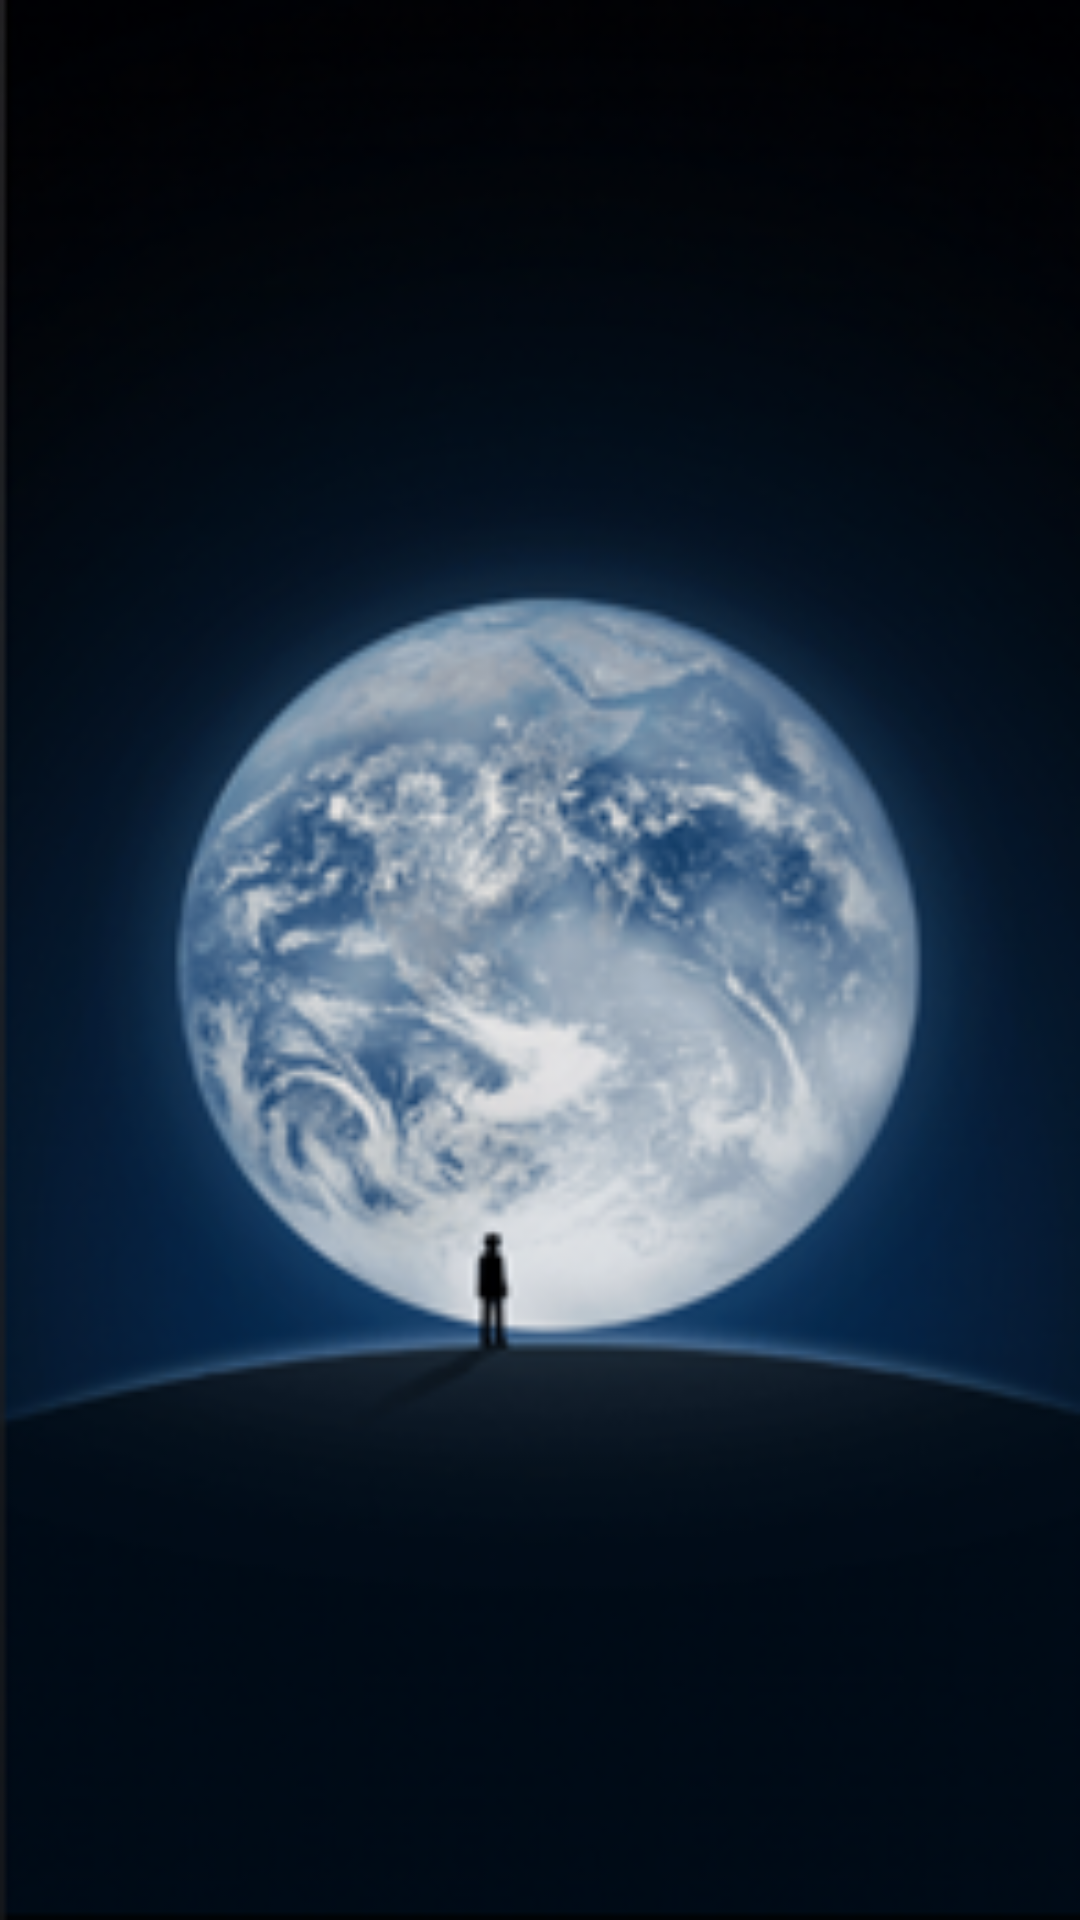

Write the Android layout XML for this screen, with the resource values it uses.
<!-- AndroidManifest.xml: application theme Theme.MyChatApplication -->
<!-- res/layout/start_page.xml -->
<?xml version="1.0" encoding="utf-8"?>
<RelativeLayout xmlns:android="http://schemas.android.com/apk/res/android"
        android:id="@+id/lin"
        xmlns:app="http://schemas.android.com/apk/res-auto"
        android:layout_width="match_parent"
        android:layout_height="match_parent"
        android:background="@drawable/first_page">


        <TextView
            android:layout_width="match_parent"
            android:layout_height="wrap_content"
            android:textSize="18sp"
            android:textColor="@color/white"
            android:gravity="center_horizontal"
            android:layout_alignParentBottom="true"
            android:layout_marginBottom="30dp" />

</RelativeLayout>
<!-- resources referenced by this layout -->
<resources>
  <!-- drawable first_page: png bitmap (drawable-xxhdpi, 87555 bytes) -->
  <style name="Theme.MyChatApplication" parent="Theme.AppCompat.DayNight.DarkActionBar">
          
          <item name="colorPrimary">@color/purple_500</item>
          <item name="colorPrimaryVariant">@color/purple_700</item>
          <item name="colorOnPrimary">@color/white</item>
          
          <item name="colorSecondary">@color/teal_200</item>
          <item name="colorSecondaryVariant">@color/teal_700</item>
          <item name="colorOnSecondary">@color/black</item>
          
          <item name="android:statusBarColor">?attr/colorPrimaryVariant</item>
          
      </style>
  <!-- not gathered from this repository: default colours our renderer supplied (Android Studio template values) -->
  <color name="purple_500">#FF6200EE</color>
  <color name="purple_700">#FF3700B3</color>
  <color name="teal_200">#FF03DAC5</color>
  <color name="teal_700">#FF018786</color>
  <color name="black">#FF000000</color>
  <color name="white">#FFFFFFFF</color>
</resources>
